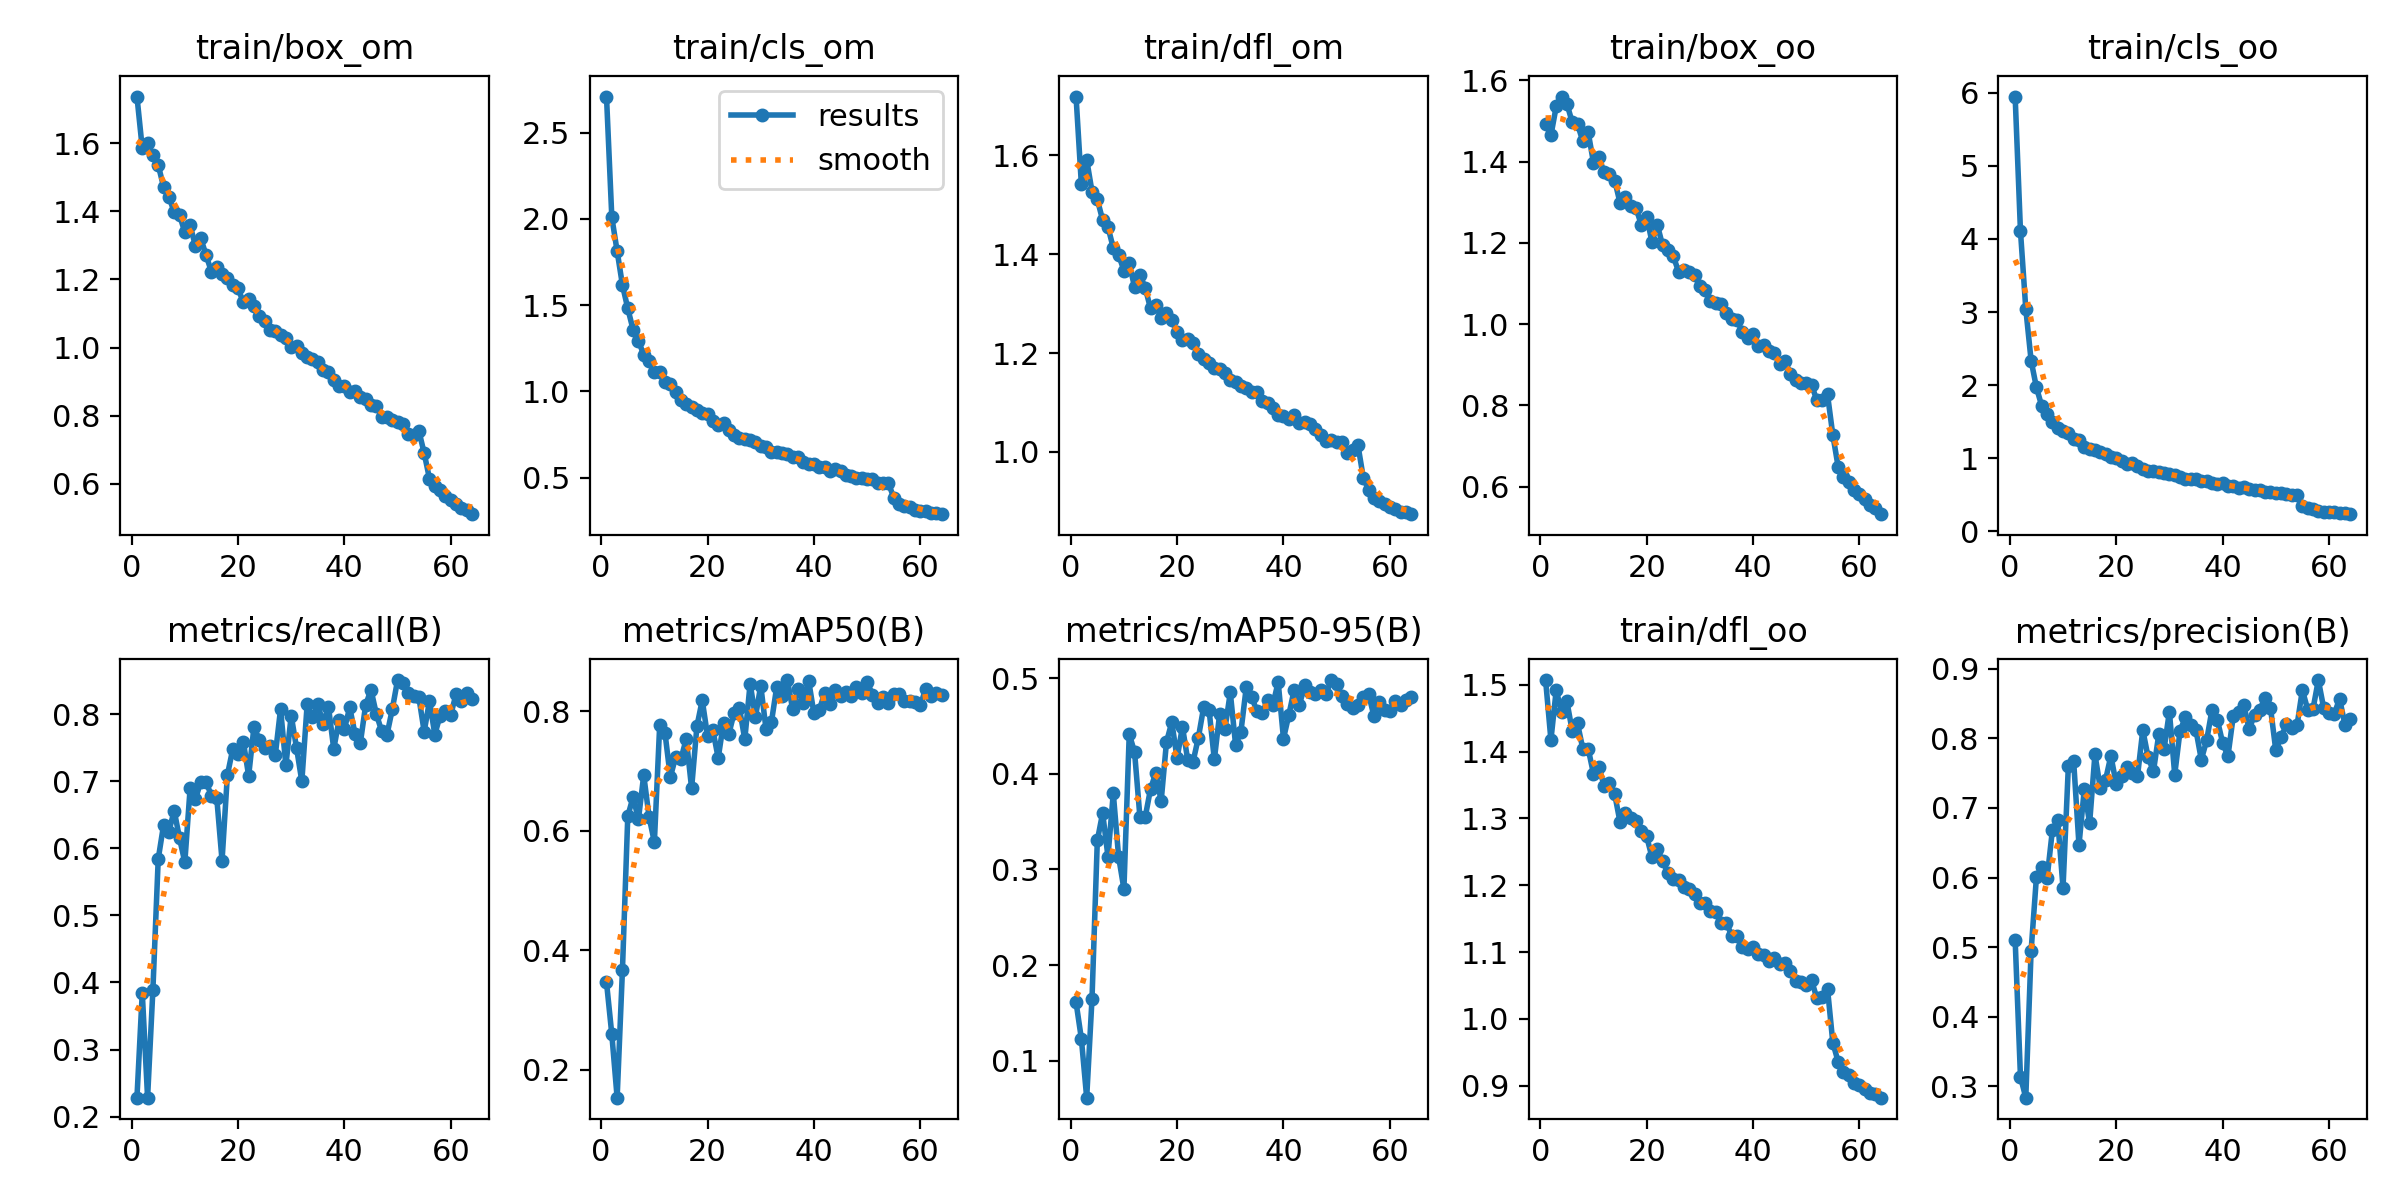

The data file committed next to this chart (first rows):
epoch, train/box_om, train/cls_om, train/dfl_om, train/box_oo, train/cls_oo, train/dfl_oo, metrics/precision(B), metrics/recall(B), metrics/mAP50(B), metrics/mAP50-95(B), val/box_om, val/cls_om, val/dfl_om, val/box_oo, val/cls_oo, val/dfl_oo, lr/pg0, lr/pg1, lr/pg2
1, 1.738, 2.709, 1.719, 1.493, 5.945, 1.507, 0.5106, 0.2282, 0.3466, 0.161, 1.666, 2.657, 2, 1.281, 6.828, 1.492, 0.0006566, 0.0006566, 0.0006566
2, 1.586, 2.009, 1.542, 1.464, 4.106, 1.417, 0.3137, 0.3846, 0.2593, 0.123, 1.738, 2.624, 1.872, 1.531, 5.186, 1.643, 0.001303, 0.001303, 0.001303
3, 1.602, 1.813, 1.591, 1.536, 3.044, 1.492, 0.2837, 0.2284, 0.1535, 0.06127, 1.937, 3.372, 1.989, 1.764, 4.308, 1.743, 0.001928, 0.001928, 0.001928
4, 1.565, 1.616, 1.527, 1.56, 2.336, 1.459, 0.4946, 0.3894, 0.3677, 0.1647, 1.761, 2.224, 1.591, 1.688, 2.753, 1.516, 0.001907, 0.001907, 0.001907
5, 1.536, 1.481, 1.511, 1.543, 1.969, 1.475, 0.6006, 0.5841, 0.624, 0.3302, 1.474, 1.476, 1.463, 1.507, 1.761, 1.413, 0.001907, 0.001907, 0.001907
6, 1.473, 1.357, 1.469, 1.497, 1.715, 1.431, 0.6154, 0.6345, 0.6566, 0.359, 1.512, 1.207, 1.488, 1.484, 1.485, 1.411, 0.001876, 0.001876, 0.001876
7, 1.444, 1.293, 1.455, 1.492, 1.612, 1.442, 0.5989, 0.625, 0.6189, 0.3135, 1.672, 1.49, 1.601, 1.682, 1.675, 1.563, 0.001845, 0.001845, 0.001845
8, 1.398, 1.213, 1.413, 1.45, 1.499, 1.404, 0.6677, 0.6562, 0.6929, 0.3796, 1.395, 1.317, 1.423, 1.46, 1.683, 1.401, 0.001814, 0.001814, 0.001814
9, 1.389, 1.175, 1.399, 1.473, 1.417, 1.405, 0.6823, 0.6154, 0.6234, 0.3133, 1.708, 1.384, 1.621, 1.666, 1.544, 1.561, 0.001783, 0.001783, 0.001783
10, 1.339, 1.114, 1.367, 1.397, 1.371, 1.367, 0.5855, 0.5793, 0.5809, 0.2795, 1.778, 1.365, 1.656, 1.764, 1.536, 1.591, 0.001752, 0.001752, 0.001752
11, 1.36, 1.114, 1.381, 1.411, 1.353, 1.377, 0.7595, 0.6899, 0.7762, 0.4414, 1.372, 1.009, 1.353, 1.353, 1.189, 1.308, 0.001722, 0.001722, 0.001722
12, 1.297, 1.056, 1.334, 1.374, 1.264, 1.349, 0.7672, 0.6734, 0.7632, 0.4228, 1.437, 0.9787, 1.409, 1.425, 1.133, 1.356, 0.001691, 0.001691, 0.001691
13, 1.32, 1.044, 1.359, 1.369, 1.245, 1.353, 0.6467, 0.6995, 0.6897, 0.3553, 1.577, 1.126, 1.51, 1.547, 1.29, 1.424, 0.00166, 0.00166, 0.00166
14, 1.272, 0.9956, 1.332, 1.353, 1.161, 1.336, 0.727, 0.6995, 0.7232, 0.3547, 1.673, 1.197, 1.619, 1.646, 1.265, 1.499, 0.001629, 0.001629, 0.001629
15, 1.222, 0.9523, 1.29, 1.298, 1.127, 1.294, 0.6779, 0.678, 0.72, 0.3841, 1.472, 1.167, 1.482, 1.502, 1.429, 1.47, 0.001598, 0.001598, 0.001598
16, 1.236, 0.9276, 1.297, 1.313, 1.116, 1.308, 0.7769, 0.6755, 0.7539, 0.4009, 1.505, 0.982, 1.496, 1.537, 1.128, 1.472, 0.001567, 0.001567, 0.001567
17, 1.215, 0.911, 1.27, 1.291, 1.087, 1.301, 0.729, 0.5817, 0.671, 0.3714, 1.521, 1.103, 1.487, 1.548, 1.243, 1.468, 0.001536, 0.001536, 0.001536
18, 1.205, 0.8938, 1.28, 1.286, 1.058, 1.297, 0.7404, 0.7091, 0.7747, 0.4331, 1.408, 0.9583, 1.389, 1.421, 1.083, 1.369, 0.001505, 0.001505, 0.001505
19, 1.182, 0.8731, 1.266, 1.244, 1.018, 1.281, 0.7749, 0.7476, 0.8183, 0.4539, 1.367, 0.9421, 1.377, 1.441, 1.054, 1.391, 0.001474, 0.001474, 0.001474
20, 1.174, 0.868, 1.242, 1.264, 1.006, 1.273, 0.7345, 0.7404, 0.7583, 0.4163, 1.432, 0.9465, 1.419, 1.488, 1.101, 1.418, 0.001443, 0.001443, 0.001443
21, 1.133, 0.8264, 1.226, 1.202, 0.9672, 1.242, 0.7452, 0.7592, 0.7683, 0.4492, 1.381, 0.8887, 1.365, 1.395, 1.022, 1.332, 0.001412, 0.001412, 0.001412
22, 1.143, 0.8047, 1.227, 1.244, 0.9201, 1.254, 0.7581, 0.7081, 0.7216, 0.4143, 1.431, 0.932, 1.426, 1.41, 1.139, 1.373, 0.001381, 0.001381, 0.001381
23, 1.121, 0.8151, 1.22, 1.194, 0.9385, 1.236, 0.7505, 0.7811, 0.7806, 0.4127, 1.533, 0.884, 1.48, 1.533, 0.9545, 1.449, 0.00135, 0.00135, 0.00135
24, 1.092, 0.7777, 1.198, 1.183, 0.8905, 1.219, 0.7454, 0.762, 0.7619, 0.4379, 1.479, 0.894, 1.477, 1.497, 1.047, 1.424, 0.001319, 0.001319, 0.001319
25, 1.078, 0.7459, 1.188, 1.167, 0.8525, 1.209, 0.8118, 0.75, 0.7972, 0.4699, 1.412, 0.8602, 1.422, 1.377, 0.9927, 1.349, 0.001288, 0.001288, 0.001288
26, 1.051, 0.7319, 1.181, 1.129, 0.8304, 1.207, 0.7728, 0.7522, 0.8046, 0.4671, 1.391, 0.8646, 1.42, 1.411, 0.979, 1.405, 0.001257, 0.001257, 0.001257
27, 1.049, 0.7227, 1.169, 1.134, 0.8273, 1.197, 0.7526, 0.7385, 0.7528, 0.415, 1.555, 0.8883, 1.51, 1.591, 1.053, 1.513, 0.001227, 0.001227, 0.001227
28, 1.038, 0.7168, 1.167, 1.129, 0.8151, 1.195, 0.8056, 0.8077, 0.8459, 0.4628, 1.466, 0.8465, 1.495, 1.483, 0.8987, 1.477, 0.001196, 0.001196, 0.001196
29, 1.028, 0.7094, 1.16, 1.12, 0.8021, 1.187, 0.7849, 0.7236, 0.7902, 0.4471, 1.446, 0.8795, 1.427, 1.474, 1.029, 1.406, 0.001165, 0.001165, 0.001165
30, 1.002, 0.6846, 1.146, 1.095, 0.786, 1.174, 0.8383, 0.7981, 0.8427, 0.485, 1.393, 0.7994, 1.435, 1.419, 0.8237, 1.395, 0.001134, 0.001134, 0.001134
31, 1.004, 0.6771, 1.141, 1.084, 0.7686, 1.173, 0.7479, 0.75, 0.7694, 0.43, 1.459, 0.9029, 1.436, 1.493, 1.07, 1.425, 0.001103, 0.001103, 0.001103
32, 0.9834, 0.6497, 1.133, 1.058, 0.7393, 1.162, 0.8107, 0.6999, 0.7812, 0.4442, 1.468, 0.8772, 1.47, 1.453, 1.019, 1.423, 0.001072, 0.001072, 0.001072
33, 0.9729, 0.6473, 1.13, 1.052, 0.7233, 1.159, 0.8301, 0.8149, 0.8403, 0.4905, 1.397, 0.7394, 1.431, 1.423, 0.8343, 1.414, 0.001041, 0.001041, 0.001041
34, 0.9675, 0.6407, 1.121, 1.05, 0.7222, 1.143, 0.8193, 0.7954, 0.8248, 0.4804, 1.423, 0.7483, 1.474, 1.437, 0.8167, 1.423, 0.00101, 0.00101, 0.00101
35, 0.9571, 0.6385, 1.122, 1.028, 0.7177, 1.143, 0.8115, 0.8149, 0.8519, 0.4657, 1.458, 0.7811, 1.502, 1.474, 0.8705, 1.454, 0.0009791, 0.0009791, 0.0009791
36, 0.9334, 0.6171, 1.104, 1.013, 0.6918, 1.125, 0.7694, 0.7859, 0.8032, 0.4633, 1.405, 0.775, 1.435, 1.42, 0.9229, 1.391, 0.0009481, 0.0009481, 0.0009481
37, 0.9294, 0.6169, 1.1, 1.01, 0.6875, 1.124, 0.7969, 0.8113, 0.8366, 0.4772, 1.461, 0.7848, 1.464, 1.442, 0.9131, 1.39, 0.0009172, 0.0009172, 0.0009172
38, 0.9032, 0.589, 1.088, 0.9803, 0.6562, 1.108, 0.8407, 0.7483, 0.8136, 0.472, 1.421, 0.7745, 1.444, 1.437, 0.8834, 1.415, 0.0008862, 0.0008862, 0.0008862
39, 0.8864, 0.579, 1.075, 0.9662, 0.6438, 1.105, 0.8268, 0.7918, 0.8512, 0.4959, 1.423, 0.7358, 1.456, 1.43, 0.8043, 1.414, 0.0008553, 0.0008553, 0.0008553
40, 0.8881, 0.5769, 1.073, 0.9748, 0.6587, 1.107, 0.7939, 0.7779, 0.7963, 0.4368, 1.5, 0.8085, 1.523, 1.544, 0.9131, 1.521, 0.0008244, 0.0008244, 0.0008244
41, 0.8688, 0.5605, 1.066, 0.9468, 0.6247, 1.098, 0.774, 0.8101, 0.802, 0.4613, 1.465, 0.7732, 1.495, 1.485, 0.9153, 1.436, 0.0007934, 0.0007934, 0.0007934
42, 0.8722, 0.5615, 1.075, 0.9493, 0.6216, 1.096, 0.8315, 0.7709, 0.8295, 0.4876, 1.407, 0.7766, 1.452, 1.456, 0.8394, 1.448, 0.0007625, 0.0007625, 0.0007625
43, 0.8557, 0.5405, 1.059, 0.9328, 0.5967, 1.087, 0.838, 0.7572, 0.8116, 0.4724, 1.462, 0.7473, 1.511, 1.503, 0.8421, 1.5, 0.0007316, 0.0007316, 0.0007316
44, 0.8499, 0.5502, 1.06, 0.9299, 0.6091, 1.091, 0.8473, 0.8137, 0.8356, 0.4923, 1.378, 0.719, 1.436, 1.379, 0.8333, 1.39, 0.0007006, 0.0007006, 0.0007006
45, 0.8297, 0.5396, 1.056, 0.9029, 0.5768, 1.082, 0.8128, 0.8365, 0.8254, 0.4859, 1.421, 0.691, 1.459, 1.458, 0.7551, 1.446, 0.0006697, 0.0006697, 0.0006697
46, 0.8284, 0.5179, 1.046, 0.9105, 0.5616, 1.084, 0.8341, 0.8005, 0.832, 0.4835, 1.42, 0.702, 1.486, 1.445, 0.801, 1.473, 0.0006387, 0.0006387, 0.0006387
47, 0.7969, 0.5099, 1.033, 0.8778, 0.5639, 1.072, 0.8409, 0.775, 0.8253, 0.4871, 1.373, 0.6958, 1.452, 1.397, 0.8406, 1.437, 0.0006078, 0.0006078, 0.0006078
48, 0.7951, 0.5005, 1.022, 0.8624, 0.5438, 1.058, 0.8586, 0.7692, 0.8398, 0.4839, 1.429, 0.7114, 1.482, 1.46, 0.8255, 1.467, 0.0005769, 0.0005769, 0.0005769
49, 0.7867, 0.5003, 1.024, 0.8551, 0.5393, 1.055, 0.8441, 0.8072, 0.8302, 0.498, 1.395, 0.6949, 1.456, 1.427, 0.8077, 1.437, 0.0005459, 0.0005459, 0.0005459
50, 0.7799, 0.4947, 1.02, 0.8552, 0.5282, 1.051, 0.783, 0.851, 0.8484, 0.4944, 1.398, 0.6772, 1.472, 1.427, 0.7795, 1.458, 0.000515, 0.000515, 0.000515
51, 0.7746, 0.49, 1.019, 0.8498, 0.5293, 1.058, 0.8018, 0.8462, 0.8277, 0.4811, 1.428, 0.7129, 1.464, 1.461, 0.8446, 1.448, 0.0004841, 0.0004841, 0.0004841
52, 0.7449, 0.471, 0.9986, 0.8131, 0.5089, 1.031, 0.8199, 0.8317, 0.8131, 0.4732, 1.438, 0.736, 1.496, 1.448, 0.8429, 1.452, 0.0004531, 0.0004531, 0.0004531
53, 0.7441, 0.4678, 1.003, 0.8124, 0.5012, 1.033, 0.8153, 0.8276, 0.8241, 0.4693, 1.456, 0.6942, 1.551, 1.484, 0.7736, 1.528, 0.0004222, 0.0004222, 0.0004222
54, 0.7553, 0.4685, 1.014, 0.827, 0.5034, 1.045, 0.8188, 0.8254, 0.8129, 0.4719, 1.431, 0.7123, 1.511, 1.446, 0.8429, 1.472, 0.0003912, 0.0003912, 0.0003912
55, 0.6896, 0.3841, 0.948, 0.7273, 0.3505, 0.9646, 0.8695, 0.774, 0.828, 0.4805, 1.417, 0.6896, 1.504, 1.457, 0.7921, 1.479, 0.0003603, 0.0003603, 0.0003603
56, 0.6143, 0.3459, 0.923, 0.6492, 0.3183, 0.9359, 0.8413, 0.8197, 0.828, 0.4833, 1.441, 0.691, 1.546, 1.46, 0.7606, 1.514, 0.0003294, 0.0003294, 0.0003294
57, 0.5937, 0.3346, 0.9076, 0.6238, 0.3042, 0.9204, 0.8422, 0.7697, 0.8173, 0.4605, 1.474, 0.7258, 1.537, 1.534, 0.8204, 1.532, 0.0002984, 0.0002984, 0.0002984
58, 0.5803, 0.3271, 0.9006, 0.6121, 0.2832, 0.9159, 0.8837, 0.7981, 0.8177, 0.4749, 1.442, 0.6745, 1.542, 1.465, 0.7782, 1.516, 0.0002675, 0.0002675, 0.0002675
59, 0.5629, 0.3124, 0.8945, 0.5924, 0.2631, 0.9045, 0.8438, 0.8051, 0.8158, 0.4664, 1.471, 0.699, 1.543, 1.498, 0.8176, 1.529, 0.0002366, 0.0002366, 0.0002366
60, 0.5518, 0.3079, 0.8891, 0.5828, 0.2618, 0.9008, 0.8365, 0.7992, 0.8099, 0.4655, 1.451, 0.721, 1.562, 1.495, 0.8049, 1.545, 0.0002056, 0.0002056, 0.0002056
... 4 more rows
